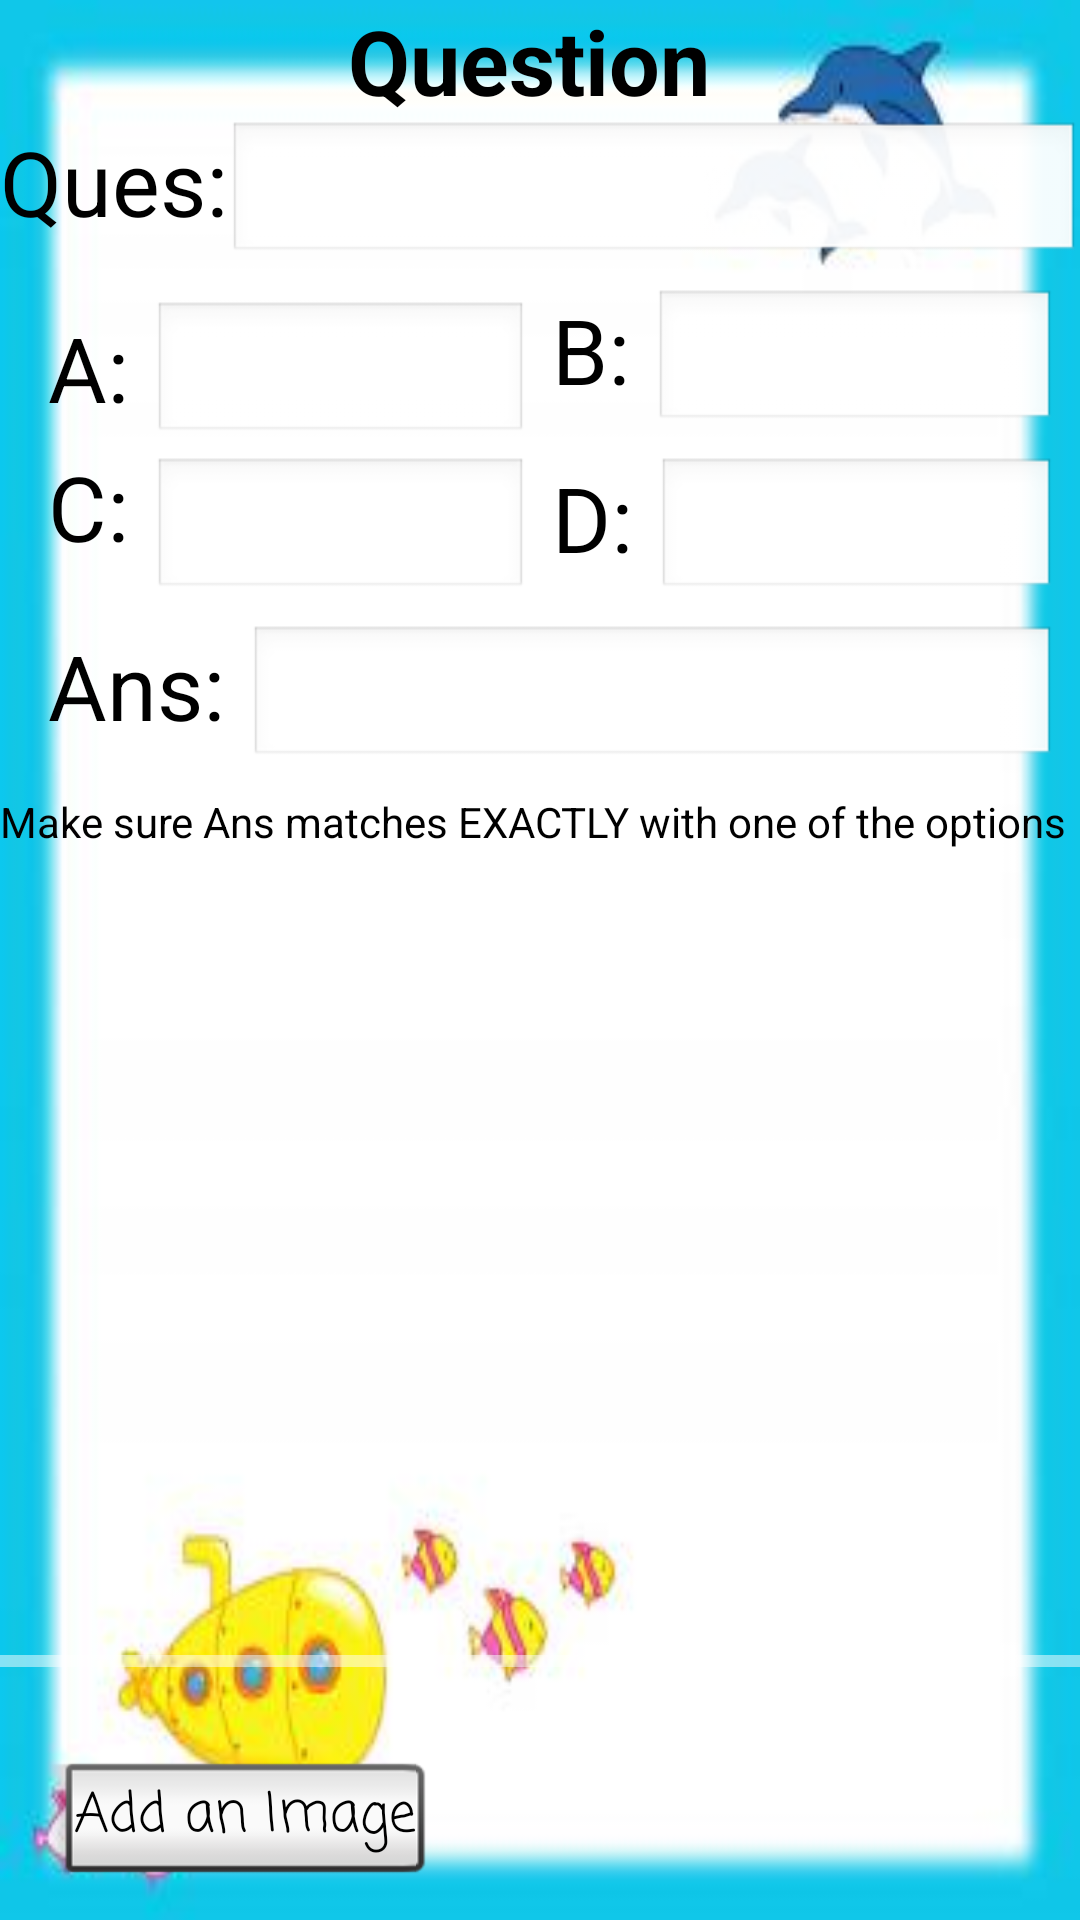

Write the Android layout XML for this screen, with the resource values it uses.
<!-- AndroidManifest.xml: application theme AppTheme -->
<!-- res/layout/add_ques_screen.xml -->
<?xml version="1.0" encoding="utf-8"?>
<android.support.constraint.ConstraintLayout
    xmlns:android="http://schemas.android.com/apk/res/android"
    xmlns:app="http://schemas.android.com/apk/res-auto"
    xmlns:tools="http://schemas.android.com/tools"
    android:background="@drawable/bgborder"
    android:layout_width="match_parent"
    android:layout_height="match_parent">

    <EditText
        android:id="@+id/etAnsAdd"
        android:layout_width="0dp"
        android:layout_height="wrap_content"
        android:layout_marginEnd="8dp"
        android:layout_marginRight="16dp"
        android:layout_marginStart="8dp"
        android:layout_marginTop="8dp"
        android:ems="10"
        android:inputType="textPersonName"
        app:layout_constraintEnd_toEndOf="parent"
        app:layout_constraintRight_toRightOf="parent"
        app:layout_constraintStart_toEndOf="@+id/textView14"
        app:layout_constraintTop_toBottomOf="@+id/etDopt" />

    <EditText
        android:id="@+id/etDopt"
        android:layout_width="0dp"
        android:layout_height="wrap_content"
        android:layout_marginEnd="8dp"
        android:layout_marginRight="16dp"
        android:layout_marginStart="8dp"
        android:layout_marginTop="8dp"
        android:ems="10"
        android:inputType="textPersonName"
        app:layout_constraintEnd_toEndOf="parent"
        app:layout_constraintRight_toRightOf="parent"
        app:layout_constraintStart_toEndOf="@+id/textView15"
        app:layout_constraintTop_toBottomOf="@+id/etBopt" />

    <EditText
        android:id="@+id/etCopt"
        android:textColor="#000"
        android:layout_width="0dp"
        android:layout_height="wrap_content"
        android:layout_marginStart="8dp"
        android:layout_marginLeft="8dp"
        android:layout_marginTop="8dp"
        android:ems="10"
        android:inputType="textPersonName"
        app:layout_constraintEnd_toEndOf="@+id/etAoptAdd"
        app:layout_constraintStart_toEndOf="@+id/textView17"
        app:layout_constraintTop_toBottomOf="@+id/etBopt" />

    <EditText
        android:id="@+id/etBopt"
        android:layout_width="0dp"
        android:layout_height="wrap_content"
        android:layout_marginEnd="8dp"
        android:layout_marginStart="8dp"
        android:layout_marginTop="8dp"
        android:ems="10"
        android:inputType="textPersonName"
        app:layout_constraintEnd_toEndOf="parent"
        app:layout_constraintStart_toEndOf="@+id/textView16"
        app:layout_constraintTop_toBottomOf="@+id/etQuesAdd" />

    <EditText
        android:id="@+id/etAoptAdd"
        android:layout_width="125dp"
        android:layout_height="wrap_content"
        android:layout_marginEnd="8dp"
        android:layout_marginStart="8dp"
        android:layout_marginTop="12dp"
        android:ems="10"
        android:inputType="textPersonName"
        app:layout_constraintEnd_toEndOf="parent"
        app:layout_constraintHorizontal_bias="0.0"
        app:layout_constraintStart_toEndOf="@+id/textView10"
        app:layout_constraintTop_toBottomOf="@+id/etQuesAdd" />

    <EditText
        android:id="@+id/etQuesAdd"
        android:layout_width="0dp"
        android:layout_height="wrap_content"
        android:ems="10"
        android:inputType="textPersonName"
        app:layout_constraintEnd_toEndOf="parent"
        app:layout_constraintHorizontal_bias="1.0"
        app:layout_constraintStart_toEndOf="@+id/textView8"
        app:layout_constraintTop_toBottomOf="@+id/txtQno" />

    <TextView
        android:id="@+id/textView8"
        android:layout_width="wrap_content"
        android:layout_height="0dp"
        android:layout_marginBottom="8dp"
        android:text="Ques:"
        android:textSize="30sp"
        android:textColor="#000"
        app:layout_constraintBottom_toBottomOf="@+id/etQuesAdd"
        app:layout_constraintLeft_toLeftOf="parent"
        app:layout_constraintTop_toTopOf="@+id/etQuesAdd"
        app:layout_constraintVertical_bias="1.0" />

    <TextView
        android:id="@+id/textView10"
        android:layout_width="wrap_content"
        android:layout_height="wrap_content"
        android:layout_marginBottom="8dp"
        android:layout_marginLeft="16dp"
        android:layout_marginTop="8dp"
        android:text="A:"
        android:textColor="#000"
        android:textSize="30sp"
        app:layout_constraintBottom_toBottomOf="@+id/etAoptAdd"
        app:layout_constraintLeft_toLeftOf="parent"
        app:layout_constraintTop_toTopOf="@+id/etAoptAdd"
        app:layout_constraintVertical_bias="0.727" />

    <TextView
        android:id="@+id/textView14"
        android:layout_width="wrap_content"
        android:layout_height="wrap_content"
        android:layout_marginBottom="8dp"
        android:layout_marginLeft="16dp"
        android:text="Ans:"
        android:textColor="#000"
        android:textSize="30sp"
        app:layout_constraintBottom_toBottomOf="@+id/etAnsAdd"
        app:layout_constraintLeft_toLeftOf="parent"
        app:layout_constraintTop_toTopOf="@+id/etAnsAdd" />

    <TextView
        android:id="@+id/textView15"
        android:textColor="#000"
        android:layout_width="wrap_content"
        android:layout_height="wrap_content"
        android:layout_marginStart="8dp"
        android:layout_marginLeft="8dp"
        android:layout_marginTop="8dp"
        android:text="D:"
        android:textSize="30sp"
        app:layout_constraintStart_toEndOf="@+id/etCopt"
        app:layout_constraintTop_toBottomOf="@+id/etBopt" />

    <TextView
        android:id="@+id/textView16"
        android:layout_width="wrap_content"
        android:layout_height="wrap_content"
        android:layout_marginStart="8dp"
        android:layout_marginLeft="8dp"
        android:layout_marginTop="8dp"
        android:text="B:"
        android:textColor="#000"
        android:textSize="30sp"
        app:layout_constraintStart_toEndOf="@+id/etAoptAdd"
        app:layout_constraintTop_toBottomOf="@+id/etQuesAdd" />

    <TextView
        android:id="@+id/textView17"
        android:layout_width="wrap_content"
        android:layout_height="wrap_content"
        android:layout_marginLeft="16dp"
        android:layout_marginStart="16dp"
        android:layout_marginTop="12dp"
        android:text="C:"
        android:textSize="30sp"
        android:textColor="#000"
        app:layout_constraintLeft_toLeftOf="parent"
        app:layout_constraintStart_toStartOf="parent"
        app:layout_constraintTop_toBottomOf="@+id/textView16" />

    <TextView
        android:id="@+id/textView18"
        android:layout_width="wrap_content"
        android:layout_height="wrap_content"
        android:layout_marginBottom="8dp"
        android:layout_marginTop="8dp"
        android:text="Make sure Ans matches EXACTLY with one of the options"
        android:textAlignment="center"
        android:textSize="14sp"
        android:textColor="#000"
        app:layout_constraintBottom_toBottomOf="parent"
        app:layout_constraintEnd_toEndOf="parent"
        app:layout_constraintHorizontal_bias="0.0"
        app:layout_constraintLeft_toLeftOf="parent"
        app:layout_constraintRight_toRightOf="parent"
        app:layout_constraintStart_toStartOf="parent"
        app:layout_constraintTop_toBottomOf="@+id/etAnsAdd"
        app:layout_constraintVertical_bias="0.0" />

    <TextView
        android:id="@+id/txtQno"
        android:layout_width="0dp"
        android:layout_height="wrap_content"
        android:layout_marginBottom="8dp"
        android:text="Question "
        android:textAlignment="center"
        android:textSize="30sp"
        android:textStyle="bold"
        android:textColor="#000"
        app:layout_constraintBottom_toBottomOf="parent"
        app:layout_constraintEnd_toEndOf="parent"
        app:layout_constraintHorizontal_bias="0.0"
        app:layout_constraintLeft_toLeftOf="parent"
        app:layout_constraintRight_toRightOf="parent"
        app:layout_constraintStart_toStartOf="parent"
        app:layout_constraintTop_toTopOf="parent"
        app:layout_constraintVertical_bias="0.0" />

    <Button
        android:id="@+id/btnAddImage"
        style="@android:style/Widget.Button.Inset"
        android:layout_width="wrap_content"
        android:layout_height="wrap_content"
        android:layout_marginStart="8dp"
        android:fontFamily="casual"
        android:text="Add an Image"
        android:textColor="#000"
        android:textSize="18sp"
        app:layout_constraintBottom_toBottomOf="parent"
        app:layout_constraintEnd_toStartOf="@+id/btnDoneAddQuesssss"
        app:layout_constraintHorizontal_bias="0.05"
        app:layout_constraintLeft_toLeftOf="parent"
        app:layout_constraintStart_toStartOf="parent"
        app:layout_constraintTop_toTopOf="@+id/btnDoneAddQuesssss"
        app:layout_constraintVertical_bias="0.0" />

    <Button
        android:id="@+id/btnUploadImg"
        android:layout_width="wrap_content"
        android:layout_height="wrap_content"
        android:text="Upload the Image"
        android:visibility="invisible"
        android:fontFamily="casual"
        style="@android:style/Widget.Button.Inset"
        android:textColor="#000"
        android:textSize="18sp"
        app:layout_constraintBottom_toBottomOf="@+id/btnDoneAddQuesssss"
        app:layout_constraintEnd_toStartOf="@+id/btnDoneAddQuesssss"
        app:layout_constraintHorizontal_bias="0.571"
        app:layout_constraintStart_toEndOf="@+id/btnAddImage"
        app:layout_constraintTop_toTopOf="@+id/btnDoneAddQuesssss"
        app:layout_constraintVertical_bias="1.0" />

    <Button
        android:id="@+id/btnDoneAddQuesssss"
        android:layout_width="wrap_content"
        android:layout_height="wrap_content"
        android:layout_marginBottom="8dp"
        android:layout_marginTop="8dp"
        android:text="Done"
        android:fontFamily="casual"
        style="@android:style/Widget.Button.Inset"
        android:textColor="#000"
        android:textSize="18sp"
        android:visibility="invisible"
        app:layout_constraintBottom_toBottomOf="parent"
        app:layout_constraintRight_toRightOf="parent"
        app:layout_constraintTop_toBottomOf="@+id/textView18"
        app:layout_constraintVertical_bias="1.0" />

    <ImageView
        android:id="@+id/imgview"
        android:layout_width="0dp"
        android:layout_height="0dp"
        android:layout_marginEnd="16dp"
        android:layout_marginStart="16dp"
        app:layout_constraintBottom_toTopOf="@id/btnAddImage"
        app:layout_constraintEnd_toEndOf="parent"
        app:layout_constraintStart_toStartOf="parent"
        app:layout_constraintTop_toBottomOf="@+id/textView18" />

    <ProgressBar
        android:id="@+id/proBarbro"
        style="@style/Widget.AppCompat.ProgressBar.Horizontal"
        android:layout_width="match_parent"
        android:layout_height="wrap_content"
        app:layout_constraintBottom_toTopOf="@+id/btnUploadImg"
        app:layout_constraintLeft_toLeftOf="parent"
        app:layout_constraintRight_toRightOf="parent"
        app:layout_constraintTop_toBottomOf="@+id/textView18"
        app:layout_constraintVertical_bias="0.921" />

</android.support.constraint.ConstraintLayout>
<!-- resources referenced by this layout -->
<resources>
  <!-- drawable bgborder: png bitmap (drawable, 10354 bytes) -->
  <style name="AppTheme" parent="android:Theme.Light.NoTitleBar">
          
          <item name="colorPrimary">@color/colorPrimary</item>
          <item name="colorPrimaryDark">@color/colorPrimaryDark</item>
          <item name="colorAccent">@color/colorAccent</item>
      </style>
  <!-- not gathered from this repository: default colours our renderer supplied (Android Studio template values) -->
  <color name="colorPrimary">#FF6200EE</color>
  <color name="colorPrimaryDark">#FF3700B3</color>
  <color name="colorAccent">#FF03DAC5</color>
</resources>
